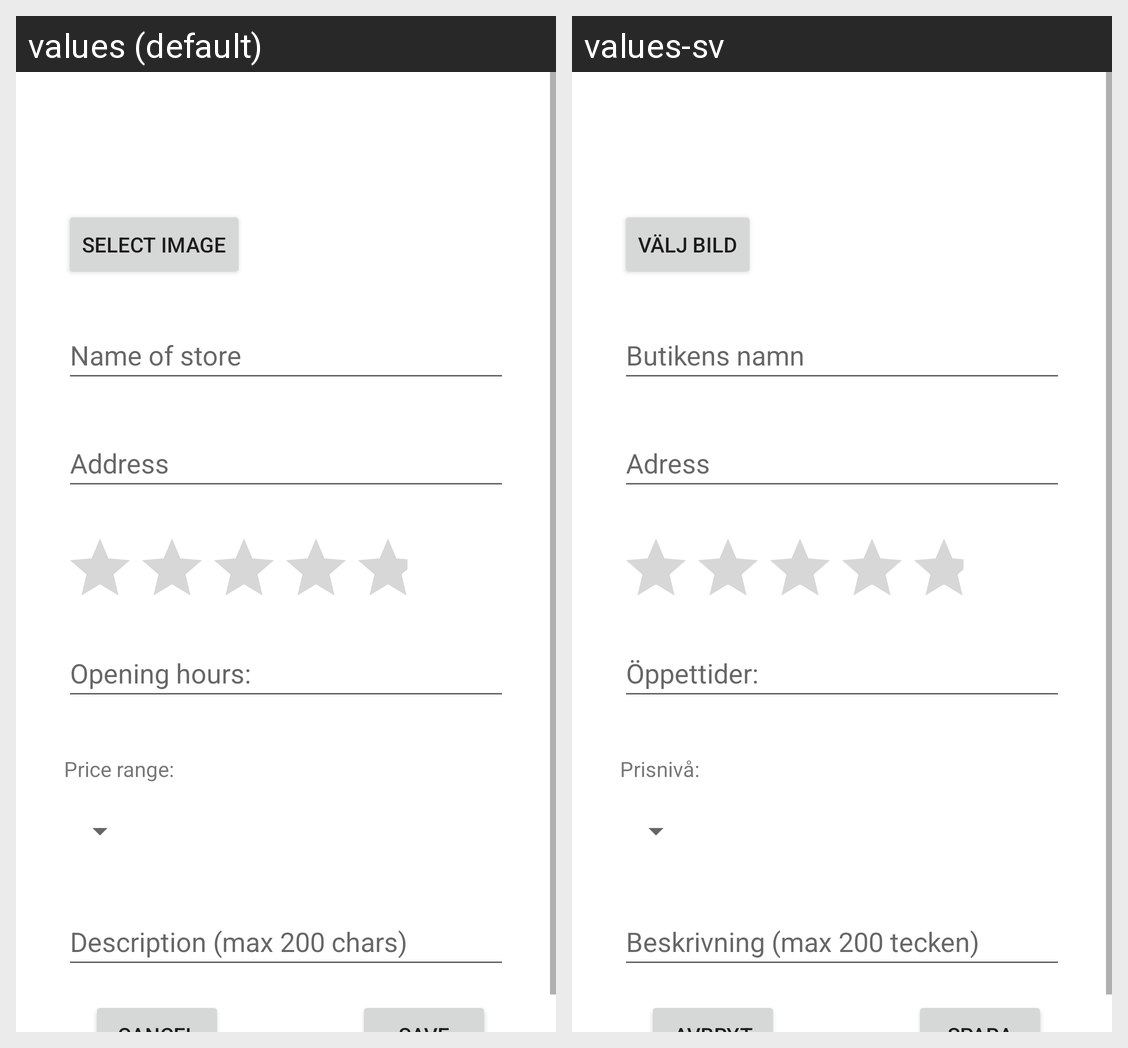

Strings drawn on this Android screen and how each of the app's shown locales translates them:
Android screen res/layout/activity_add_place.xml rendered under 2 locales, left to right: values (default), values-sv. Device: Nexus 5 (rendered at 1080×1920; each locale shown at half size, 540×960, under a caption strip naming it); theme Theme.ThriftStoresApp.
Strings drawn on this screen, with the default value and each locale's value (text and hints the layout hard-codes, and strings that could not be matched under every locale, appear in the picture but are not listed):

name_of_store
  values: Name of store
  values-sv: Butikens namn

description
  values: Description (max 200 chars)
  values-sv: Beskrivning (max 200 tecken)

address
  values: Address
  values-sv: Adress

opening_hours
  values: Opening hours:
  values-sv: Öppettider:

price_range
  values: Price range:
  values-sv: Prisnivå:

select_image
  values: Select image
  values-sv: Välj bild
